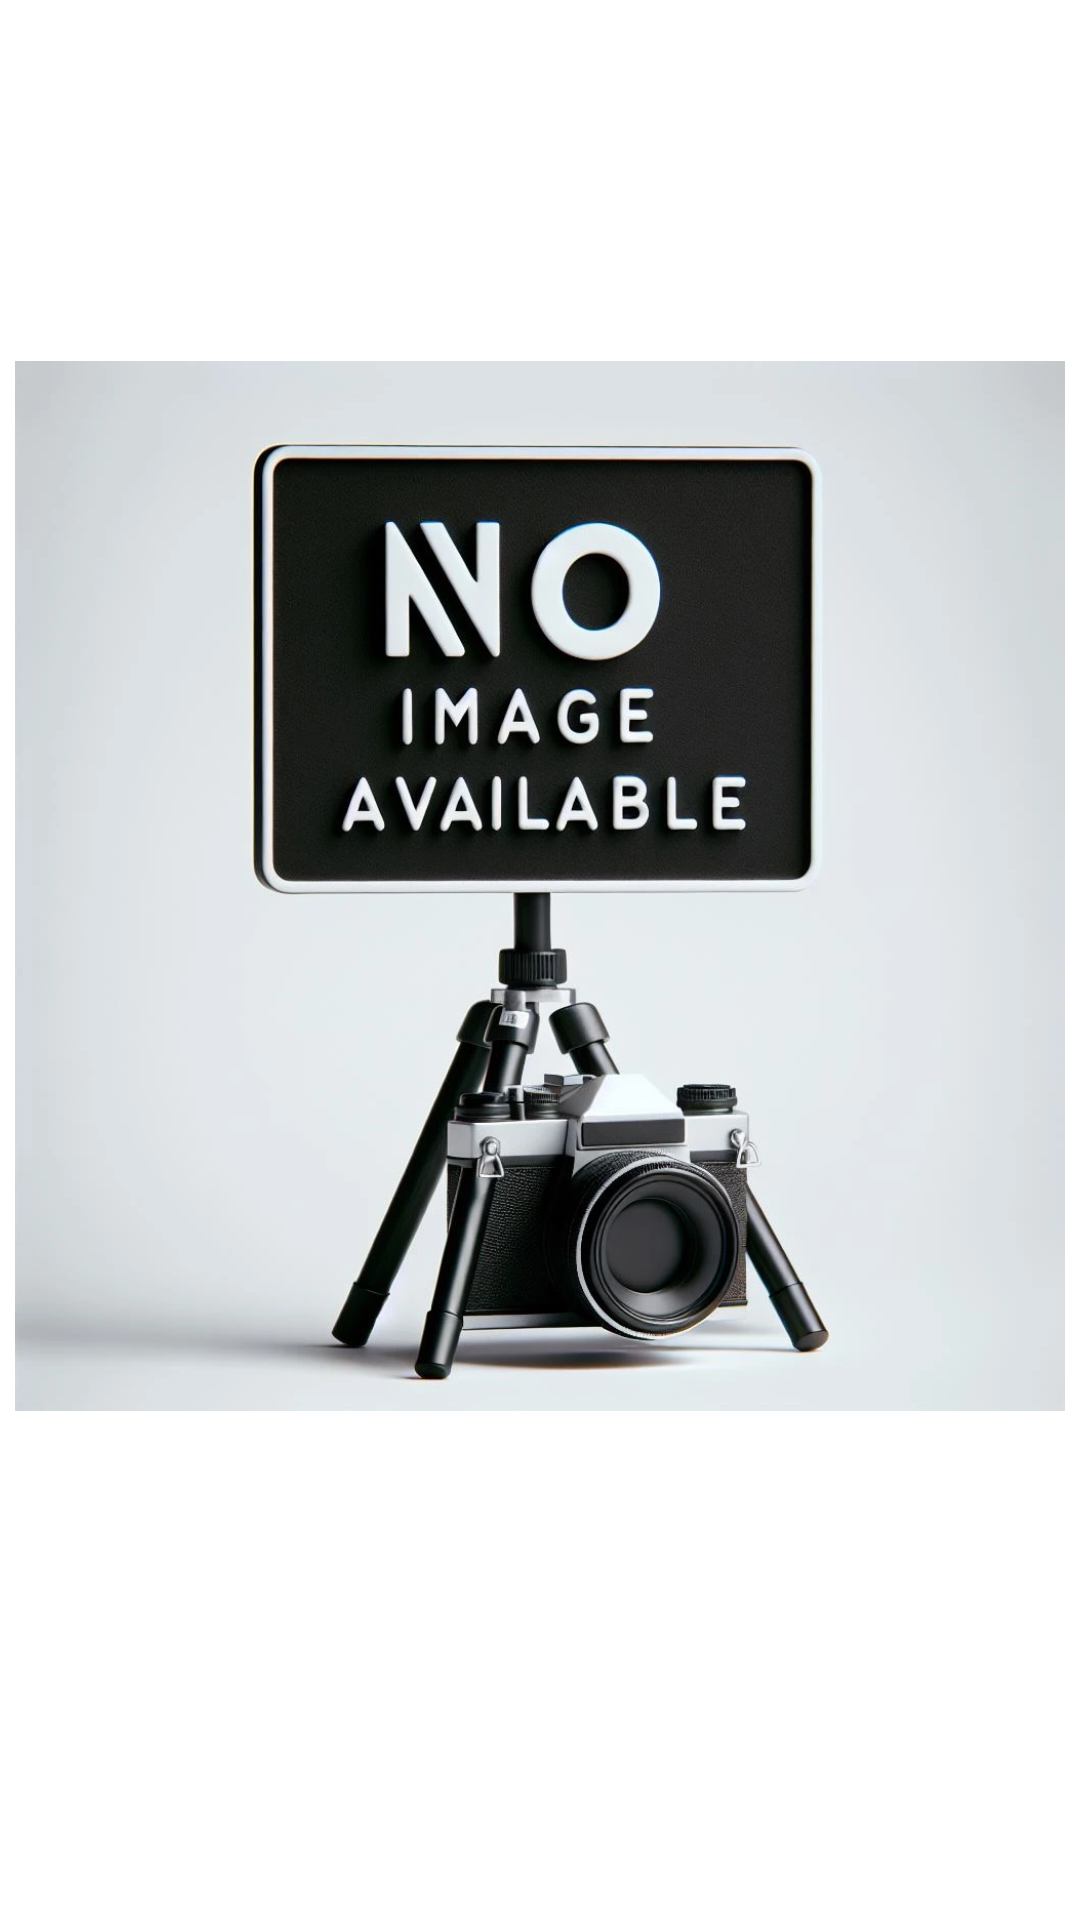

Reconstruct the res/layout file that produces this screen, plus the resources it refers to.
<!-- AndroidManifest.xml: application theme Theme.Reconocimiento_de_Rostro -->
<!-- res/layout/fragment_reconocimiento_rostros.xml -->
<?xml version="1.0" encoding="utf-8"?>
<androidx.constraintlayout.widget.ConstraintLayout xmlns:android="http://schemas.android.com/apk/res/android"
    xmlns:app="http://schemas.android.com/apk/res-auto"
    xmlns:tools="http://schemas.android.com/tools"
    android:layout_width="match_parent"
    android:layout_height="match_parent"
    tools:context=".ui.reconocimiento_rostros.ReconocimientoRostrosFragment">

    <ImageView
        android:id="@+id/imgPreviewRostros"
        android:layout_width="match_parent"
        android:layout_height="0dp"
        android:layout_marginStart="5dp"
        android:layout_marginEnd="5dp"
        android:layout_marginBottom="5dp"
        android:contentDescription="@string/imagen_no_disponible"
        android:scaleType="fitCenter"
        android:src="@drawable/no_imagen"
        app:layout_constraintBottom_toTopOf="@+id/textResult"
        app:layout_constraintEnd_toEndOf="parent"
        app:layout_constraintStart_toStartOf="parent"
        app:layout_constraintTop_toBottomOf="@+id/btnEjecutar"
        app:srcCompat="@drawable/no_imagen" />

    <TextView
        android:id="@+id/textResult"
        android:layout_width="wrap_content"
        android:layout_height="wrap_content"
        android:layout_marginBottom="12dp"
        android:textSize="24sp"
        android:textStyle="bold"
        app:layout_constraintBottom_toBottomOf="parent"
        app:layout_constraintEnd_toEndOf="parent"
        app:layout_constraintStart_toStartOf="parent"
        tools:text="texto de la imagen esto es una prueba del resultado de analisis del rostro con Azure Face API" />

    <Button
        android:id="@+id/btnEjecutar"
        android:layout_width="0dp"
        android:layout_height="wrap_content"
        android:layout_marginStart="8dp"
        android:layout_marginTop="8dp"
        android:layout_marginEnd="8dp"
        android:text="@string/bt_analizar_imagen"
        android:visibility="gone"
        app:layout_constraintEnd_toEndOf="parent"
        app:layout_constraintStart_toStartOf="parent"
        app:layout_constraintTop_toTopOf="parent"
        tools:visibility="visible" />
</androidx.constraintlayout.widget.ConstraintLayout>
<!-- resources referenced by this layout -->
<resources>
  <!-- drawable no_imagen: webp bitmap (drawable, 71566 bytes) -->
  <string name="bt_analizar_imagen">Analizar Imagen</string>
  <string name="imagen_no_disponible">imagen no disponible</string>
  <style name="Theme.Reconocimiento_de_Rostro" parent="Theme.MaterialComponents.DayNight.DarkActionBar">
          
          <item name="colorPrimary">@color/purple_500</item>
          <item name="colorPrimaryVariant">@color/purple_700</item>
          <item name="colorOnPrimary">@color/white</item>
          
          <item name="colorSecondary">@color/teal_200</item>
          <item name="colorSecondaryVariant">@color/teal_700</item>
          <item name="colorOnSecondary">@color/black</item>
          
          <item name="android:statusBarColor">?attr/colorPrimaryVariant</item>
          
      </style>
  <color name="purple_500">#2A42ED</color>
  <color name="purple_700">#FF3700B3</color>
  <color name="white">#FFFFFFFF</color>
  <color name="teal_200">#4768EF</color>
  <color name="teal_700">#FF018786</color>
  <color name="black">#FF000000</color>
</resources>
